The GitHub repository jonathan-crandall/CS5510-Robot-Intelligence contains a labelled image folder "archive" with 3 categories: horse skull, human skull, lion skull. Examples follow, each with its label.

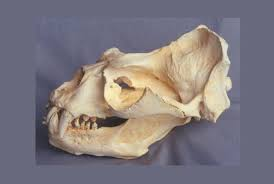
Label: lion skull

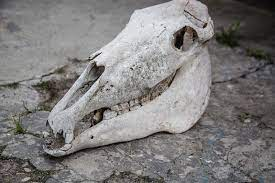
Label: horse skull

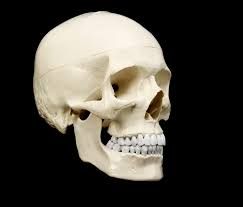
Label: human skull

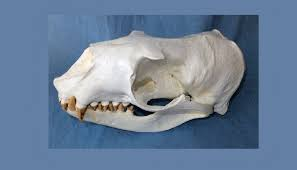
Label: lion skull

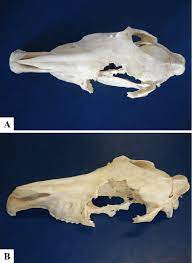
Label: horse skull

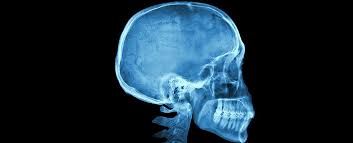
Label: human skull
